2-way image classification set "processed" from GitHub (kiran198910/mlops_binary_image_classifications); label vocabulary: cats, dogs.

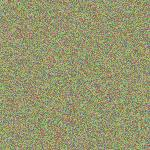
Label: dogs

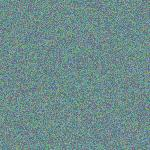
Label: cats

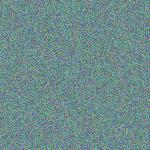
Label: cats

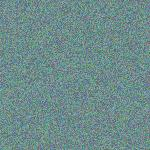
Label: cats

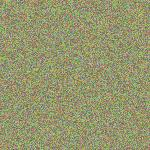
Label: dogs

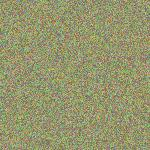
Label: dogs
